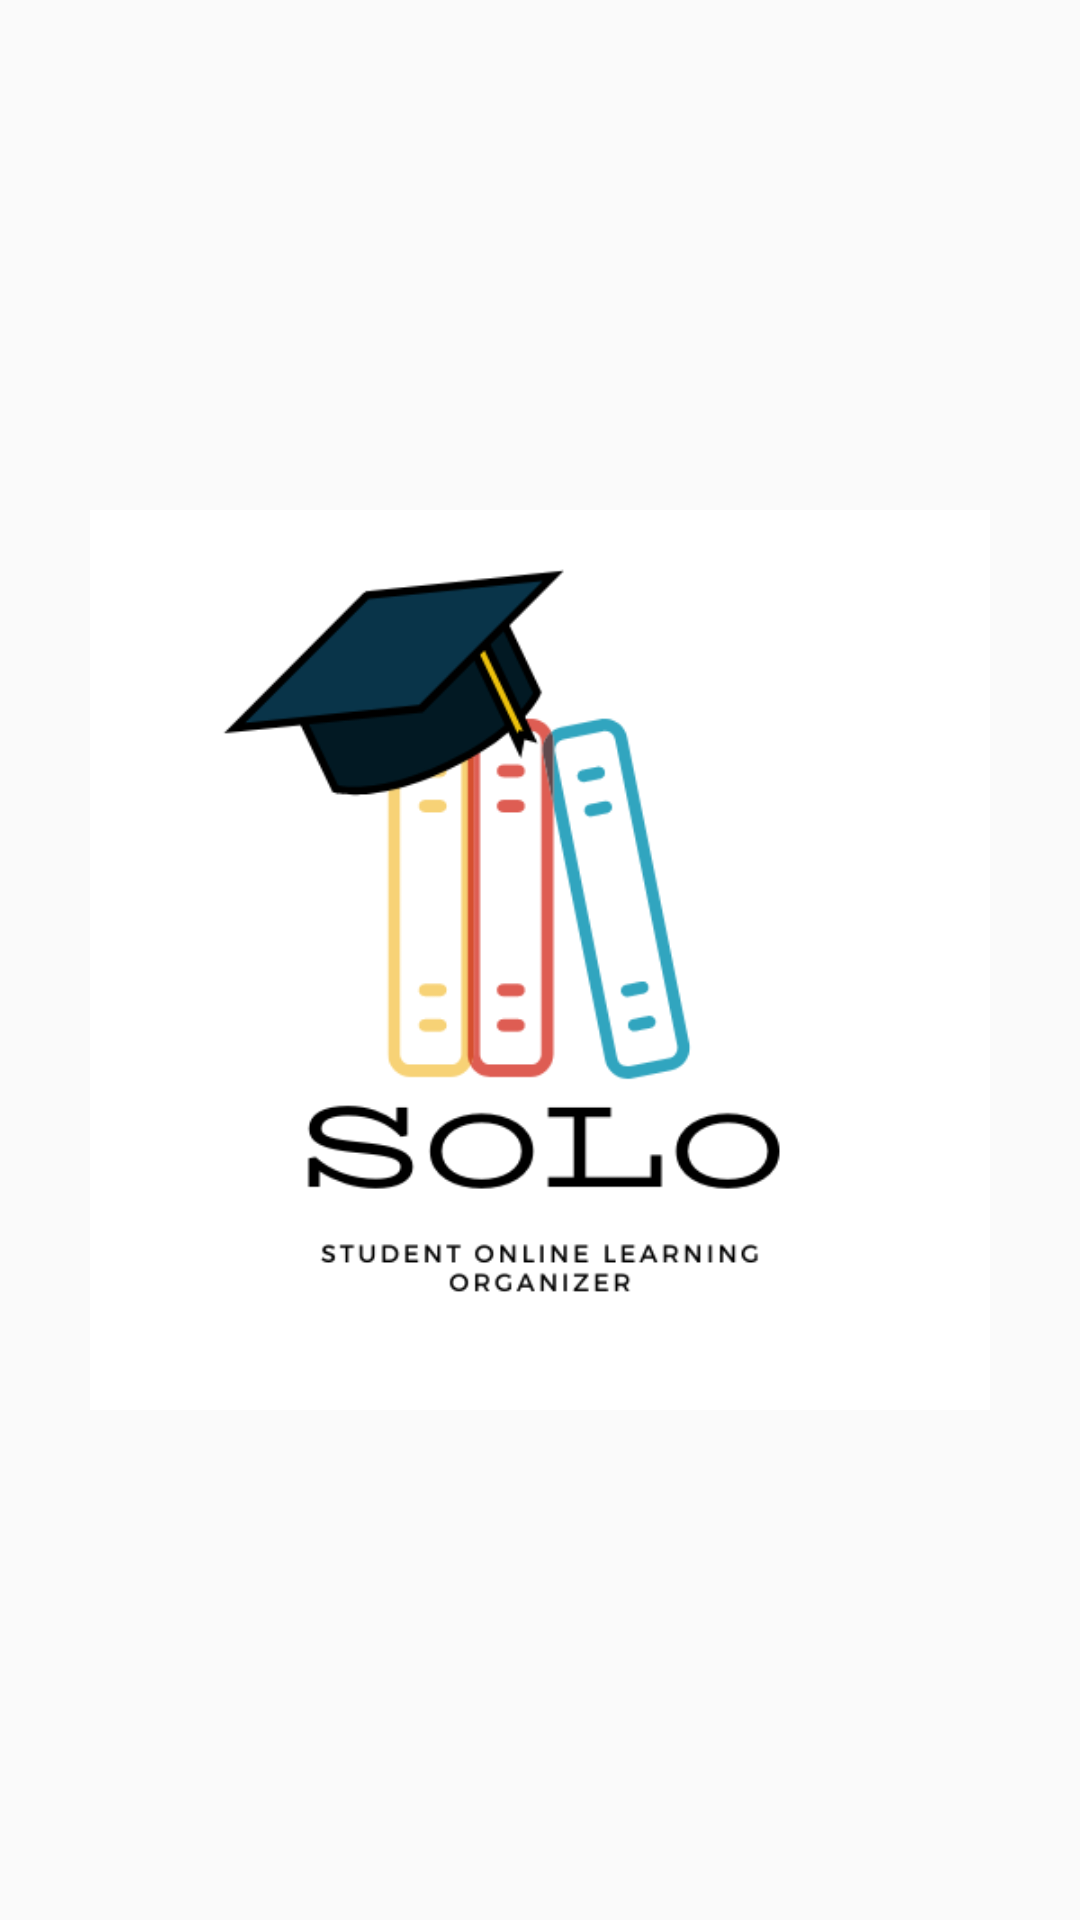

Here is an Android app screen rendered from its layout file. Give the layout XML and the strings, colors and styles it references.
<!-- AndroidManifest.xml: application theme Theme.ChatApplication -->
<!-- res/layout/activity_splash.xml -->
<?xml version="1.0" encoding="utf-8"?>
<androidx.constraintlayout.widget.ConstraintLayout xmlns:android="http://schemas.android.com/apk/res/android"
    android:layout_width="match_parent"
    android:layout_height="match_parent"
    xmlns:app="http://schemas.android.com/apk/res-auto">

    <ImageView
        android:layout_width="300dp"
        android:layout_height="300dp"
        android:src="@drawable/solo_logo_with_text"
        app:layout_constraintTop_toTopOf="parent"
        app:layout_constraintBottom_toBottomOf="parent"
        app:layout_constraintStart_toStartOf="parent"
        app:layout_constraintEnd_toEndOf="parent"/>
</androidx.constraintlayout.widget.ConstraintLayout>
<!-- resources referenced by this layout -->
<resources>
  <!-- drawable solo_logo_with_text: png bitmap (drawable, 26810 bytes) -->
  <style name="Theme.ChatApplication" parent="Theme.MaterialComponents.DayNight.NoActionBar.Bridge">
          
          <item name="colorPrimary">@color/purple_500</item>
          <item name="colorPrimaryVariant">@color/blue</item>
          <item name="colorOnPrimary">@color/white</item>
          
          <item name="colorSecondary">@color/teal_200</item>
          <item name="colorSecondaryVariant">@color/teal_700</item>
          <item name="colorOnSecondary">@color/black</item>
          
          <item name="android:statusBarColor" tools:targetApi="l">?attr/colorPrimaryVariant</item>
          
      </style>
  <color name="purple_500">#FF6200EE</color>
  <color name="blue">#039BE5</color>
  <color name="white">#FFFFFFFF</color>
  <color name="teal_200">#FF03DAC5</color>
  <color name="teal_700">#FF018786</color>
  <color name="black">#FF000000</color>
</resources>
